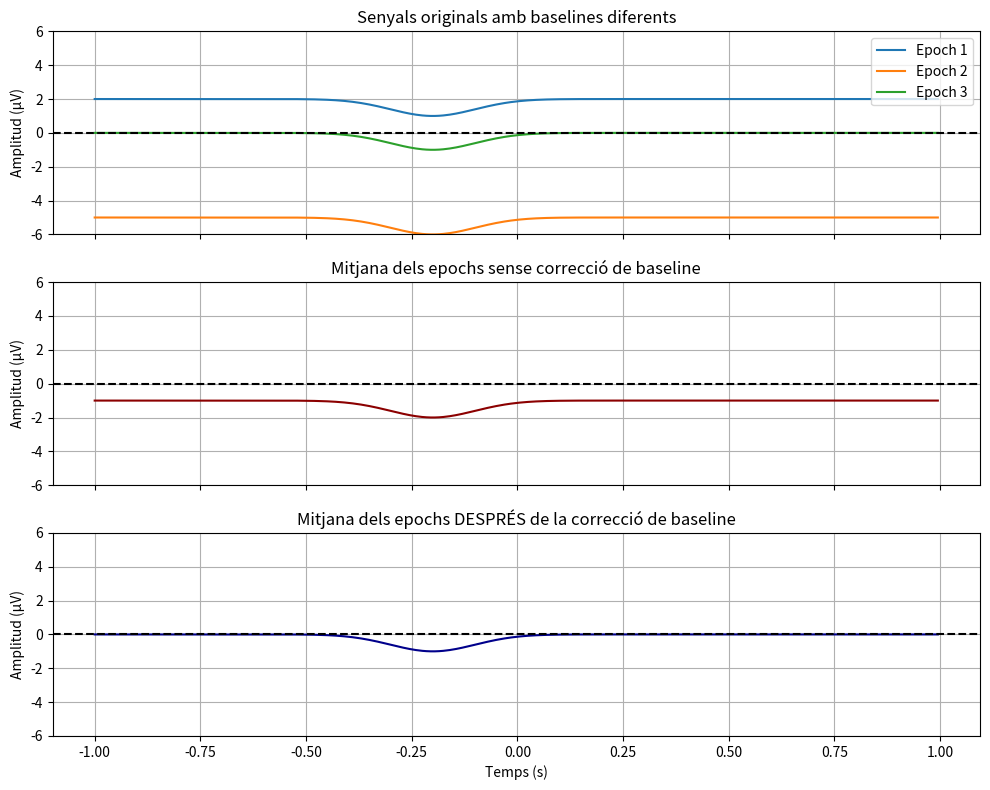

Recreate this plot in Python.
# -*- coding: utf-8 -*-
"""
Anàlisi de potencial evocat (EEG Libet)
@author: Open Brains
"""

import numpy as np
import matplotlib.pyplot as plt

# Simulem 3 epochs amb la mateixa forma d'ona però amb baselines diferents
fs = 200  # Hz
pre_trigger = 1  # segons abans de l'esdeveniment
post_trigger = 1  # segons després de l'esdeveniment
t = np.linspace(-pre_trigger, post_trigger, int((pre_trigger + post_trigger) * fs), endpoint=False)
n_epochs = 3

# Onda simulada: potencial de preparació negatiu centrat a -0.2s
true_wave = -1e-6 * np.exp(-((t + 0.2) ** 2) / 0.02)

# Afegim diferents baselines artificials
baselines = [2e-6, -5e-6, 0]  # 10 µV, -5 µV, 0 µV
epochs = np.array([true_wave + b for b in baselines])

# Apliquem correcció de baseline (primers 200 ms)
baseline_window = int(0.2 * fs)  # primers 200 ms
baseline = np.mean(epochs[:, :baseline_window], axis=1, keepdims=True)
epochs_corrected = epochs - baseline

# Gràfiques
fig, axs = plt.subplots(3, 1, figsize=(10, 8), sharex=True)

# Gràfica 1: Senyals originals amb baselines diferents
for i in range(n_epochs):
    axs[0].plot(t, epochs[i] * 1e6, label=f"Epoch {i+1}")


axs[0].axhline(y=0, linestyle='--', color='black')
axs[0].set_title("Senyals originals amb baselines diferents")
axs[0].set_ylabel("Amplitud (µV)")
axs[0].set_ylim(-6,6)
axs[0].legend()
axs[0].grid(True)

# Gràfica 2: Mitjana sense correcció de baseline
mean_unfiltered = np.mean(epochs, axis=0)
axs[1].axhline(y=0, linestyle='--', color='black')
axs[1].plot(t, mean_unfiltered * 1e6, color='darkred')
axs[1].set_title("Mitjana dels epochs sense correcció de baseline")
axs[1].set_ylabel("Amplitud (µV)")
axs[1].set_ylim(-6,6)
axs[1].grid(True)

# Gràfica 3: Mitjana amb correcció de baseline
mean_corrected = np.mean(epochs_corrected, axis=0)
axs[2].plot(t, mean_corrected * 1e6, color='darkblue')
axs[2].axhline(y=0, linestyle='--', color='black')
axs[2].set_title("Mitjana dels epochs DESPRÉS de la correcció de baseline")
axs[2].set_xlabel("Temps (s)")
axs[2].set_ylabel("Amplitud (µV)")
axs[2].set_ylim(-6,6)
axs[2].grid(True)

plt.tight_layout()
plt.show(block=False)
